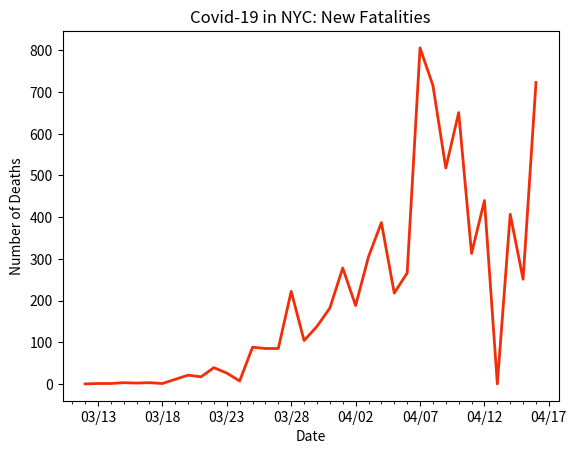

Here is the Python script that generated this plot:
import datetime
import matplotlib.pyplot as plt
import matplotlib.dates as mdates
import matplotlib.ticker as ticker
from matplotlib.dates import MO, TU, WE, TH, FR, SA, SU

dates = ['3/12/2020', '3/13/2020', '3/14/2020', '3/15/2020', '3/16/2020', '3/17/2020', '3/18/2020', '3/19/2020', '3/20/2020', '3/21/2020', '3/22/2020', '3/23/2020', '3/24/2020', '3/25/2020', '3/26/2020', '3/27/2020', '3/28/2020', '3/29/2020', '3/30/2020', '3/31/2020', '4/1/2020', '4/2/2020', '4/3/2020', '4/4/2020', '4/5/2020', '4/6/2020', '4/7/2020', '4/8/2020', '4/9/2020', '4/10/2020', '4/11/2020', '4/12/2020', '4/13/2020', '4/14/2020', '4/15/2020', '4/16/2020']

# format dates
x_values = [datetime.datetime.strptime(d, "%m/%d/%Y").date() for d in dates]
ax = plt.gca()
formatter = mdates.DateFormatter("%m/%d")
ax.xaxis.set_major_formatter(formatter)

# create x-axis
ax.xaxis.set_major_locator(mdates.WeekdayLocator(byweekday=(MO, TU, WE, TH, FR, SA, SU), interval=5))
# minor tick = daily
ax.xaxis.set_minor_locator(mdates.WeekdayLocator(byweekday=(MO, TU, WE, TH, FR, SA, SU)))

# format y-axis
ax.get_yaxis().set_major_formatter(ticker.FuncFormatter(lambda x, pos: format(int(x), ',')))

# new deaths by day
new_deaths = [0, 1, 1, 3, 2, 3, 1, 11, 21, 17, 39, 26, 7, 88, 85, 85, 222, 104, 138, 182, 278, 188, 305, 387, 218, 266, 806, 716, 518, 651, 313, 440, 0, 407, 251, 723]

# text labels
plt.title('Covid-19 in NYC: New Fatalities')
plt.xlabel('Date')
plt.ylabel('Number of Deaths')

# create the graph
plt.plot(x_values, new_deaths, color='#f22d0a', linewidth=2)

plt.show()
